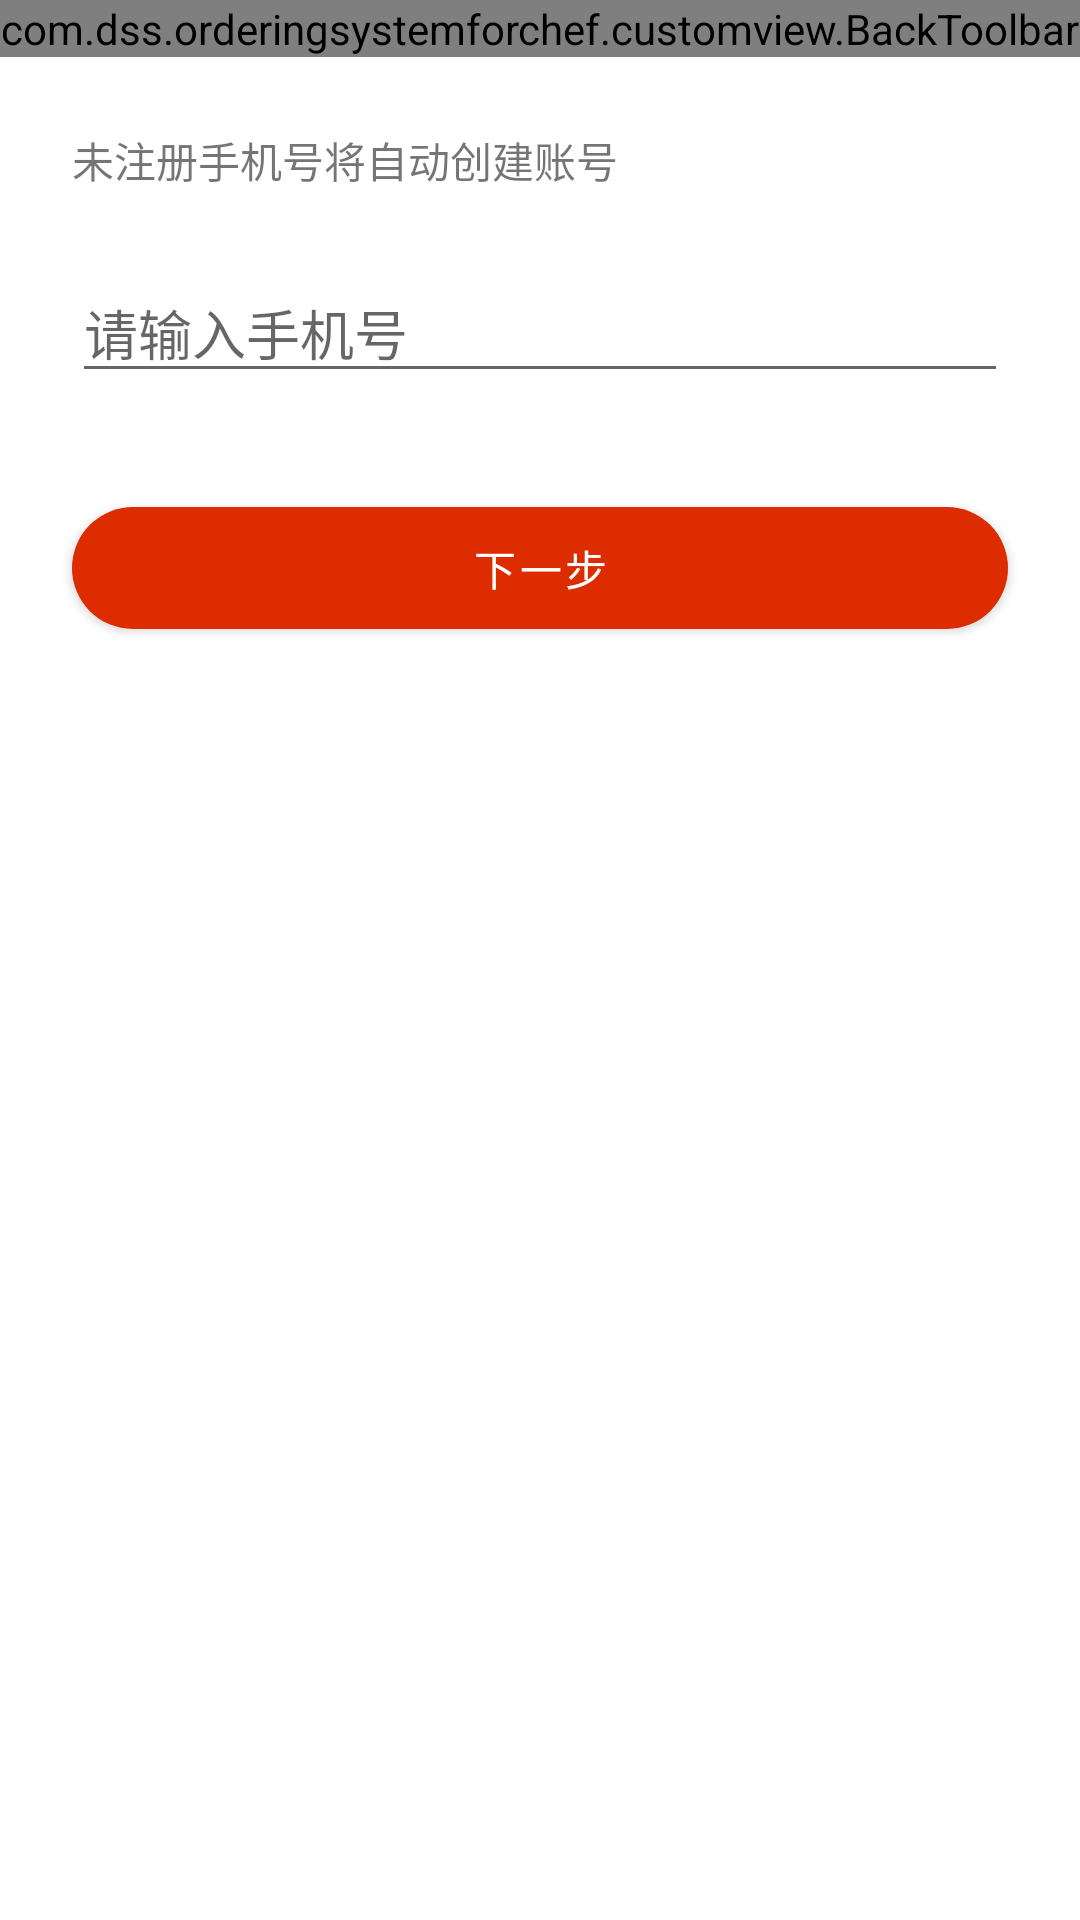

Reconstruct the res/layout file that produces this screen, plus the resources it refers to.
<!-- AndroidManifest.xml: activity theme LoginPage -->
<!-- res/layout/activity_first_login.xml -->
<?xml version="1.0" encoding="utf-8"?>
<androidx.constraintlayout.widget.ConstraintLayout xmlns:android="http://schemas.android.com/apk/res/android"
    xmlns:app="http://schemas.android.com/apk/res-auto"
    xmlns:tools="http://schemas.android.com/tools"
    android:layout_width="match_parent"
    android:layout_height="match_parent"
    tools:context=".activities.entry.FirstLoginActivity">


    <TextView
        android:id="@+id/textView2"
        android:layout_width="wrap_content"
        android:layout_height="wrap_content"
        android:layout_marginStart="24dp"
        android:layout_marginTop="24dp"
        android:text="未注册手机号将自动创建账号"
        app:layout_constraintStart_toStartOf="parent"
        app:layout_constraintTop_toBottomOf="@+id/toolbar" />

    <EditText
        android:id="@+id/telInput"
        android:layout_width="match_parent"
        android:layout_height="wrap_content"
        android:layout_marginStart="24dp"
        android:layout_marginTop="24dp"
        android:layout_marginEnd="24dp"
        android:ems="10"
        android:hint="请输入手机号"
        android:inputType="phone"
        app:layout_constraintEnd_toEndOf="parent"
        app:layout_constraintStart_toStartOf="parent"
        app:layout_constraintTop_toBottomOf="@+id/textView2" />

    <Button
        android:id="@+id/nextBtn"
        android:layout_width="0dp"
        android:layout_height="wrap_content"
        android:layout_marginTop="32dp"
        android:paddingTop="10dp"
        android:paddingBottom="10dp"
        android:text="下一步"
        android:textColor="@color/white"
        app:backgroundTint="@color/theme_variant"
        app:cornerRadius="60dp"
        app:layout_constraintEnd_toEndOf="@+id/telInput"
        app:layout_constraintStart_toStartOf="@+id/telInput"
        app:layout_constraintTop_toBottomOf="@+id/telInput" />

    <com.dss.orderingsystemforchef.customview.BackToolbar
        android:id="@+id/toolbar"
        android:layout_width="match_parent"
        android:layout_height="wrap_content"
        app:layout_constraintEnd_toEndOf="parent"
        app:layout_constraintStart_toStartOf="parent"
        app:layout_constraintTop_toTopOf="parent"
        app:title="登录" />

</androidx.constraintlayout.widget.ConstraintLayout>
<!-- resources referenced by this layout -->
<resources>
  <color name="theme_variant">#dd2c00</color>
  <color name="white">#FFFFFFFF</color>
  <style name="LoginPage" parent="Theme.EntryPage">
          <item name="colorPrimaryVariant">@color/white</item>
          <item name="android:windowLightStatusBar" tools:targetApi="m">true</item>
      </style>
  <style name="Theme.EntryPage" parent="Theme.MaterialComponents.DayNight.NoActionBar">
          
          <item name="colorPrimary">@color/theme_variant</item>
          <item name="colorPrimaryVariant">@color/theme_variant</item>
          <item name="colorOnPrimary">@color/white</item>
          
          <item name="colorSecondary">@color/theme</item>
          <item name="colorSecondaryVariant">@color/theme</item>
          <item name="colorOnSecondary">@color/black</item>
          
          <item name="android:statusBarColor" tools:targetApi="l">?attr/colorPrimaryVariant</item>
      </style>
  <color name="theme">#ff3d00</color>
  <color name="black">#FF000000</color>
</resources>
